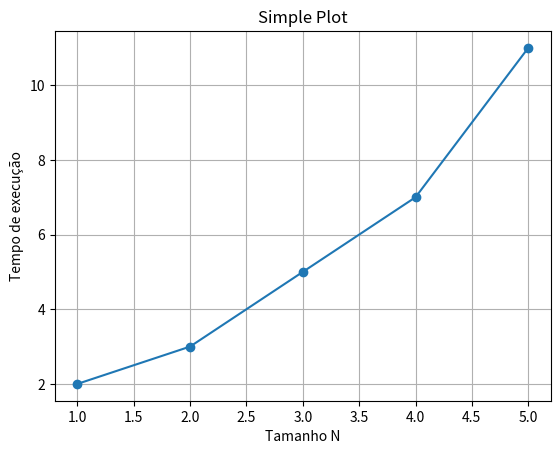
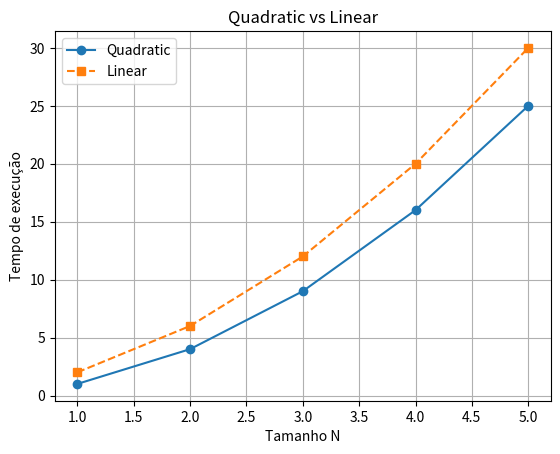

Python code for these plots, in order:
import matplotlib.pyplot as plt
import numpy as np
def plot_simple(x, y, title):
    x_values = np.array(x)
    y_values = np.array(y)
    fig, ax = plt.subplots()
    ax.plot(x_values, y_values, marker='o', linestyle='-')
    ax.set_xlabel('Tamanho N')
    ax.set_ylabel('Tempo de execução')
    ax.set_title(title)
    ax.grid(True)
    plt.show()
def plot_double(start, end, y1, label1, y2, label2):
    x_values = range(start, end + 1)
    y1_values = np.array(y1)
    y2_values = np.array(y2)
    fig, ax = plt.subplots()
    ax.plot(x_values, y1_values, marker='o', linestyle='-', label=label1)
    ax.plot(x_values, y2_values, marker='s', linestyle='--', label=label2)
    ax.set_xlabel('Tamanho N')
    ax.set_ylabel('Tempo de execução')
    ax.set_title(f"{label1} vs {label2}")
    ax.legend()
    ax.grid(True)
    plt.show()
if __name__ == "__main__":
    x = [1, 2, 3, 4, 5]
    y_simple = [2, 3, 5, 7, 11]
    plot_simple(x, y_simple, "Simple Plot")
    y1_double = [1, 4, 9, 16, 25]
    y2_double = [2, 6, 12, 20, 30]
    plot_double(1, 5, y1_double, "Quadratic", y2_double, "Linear")
